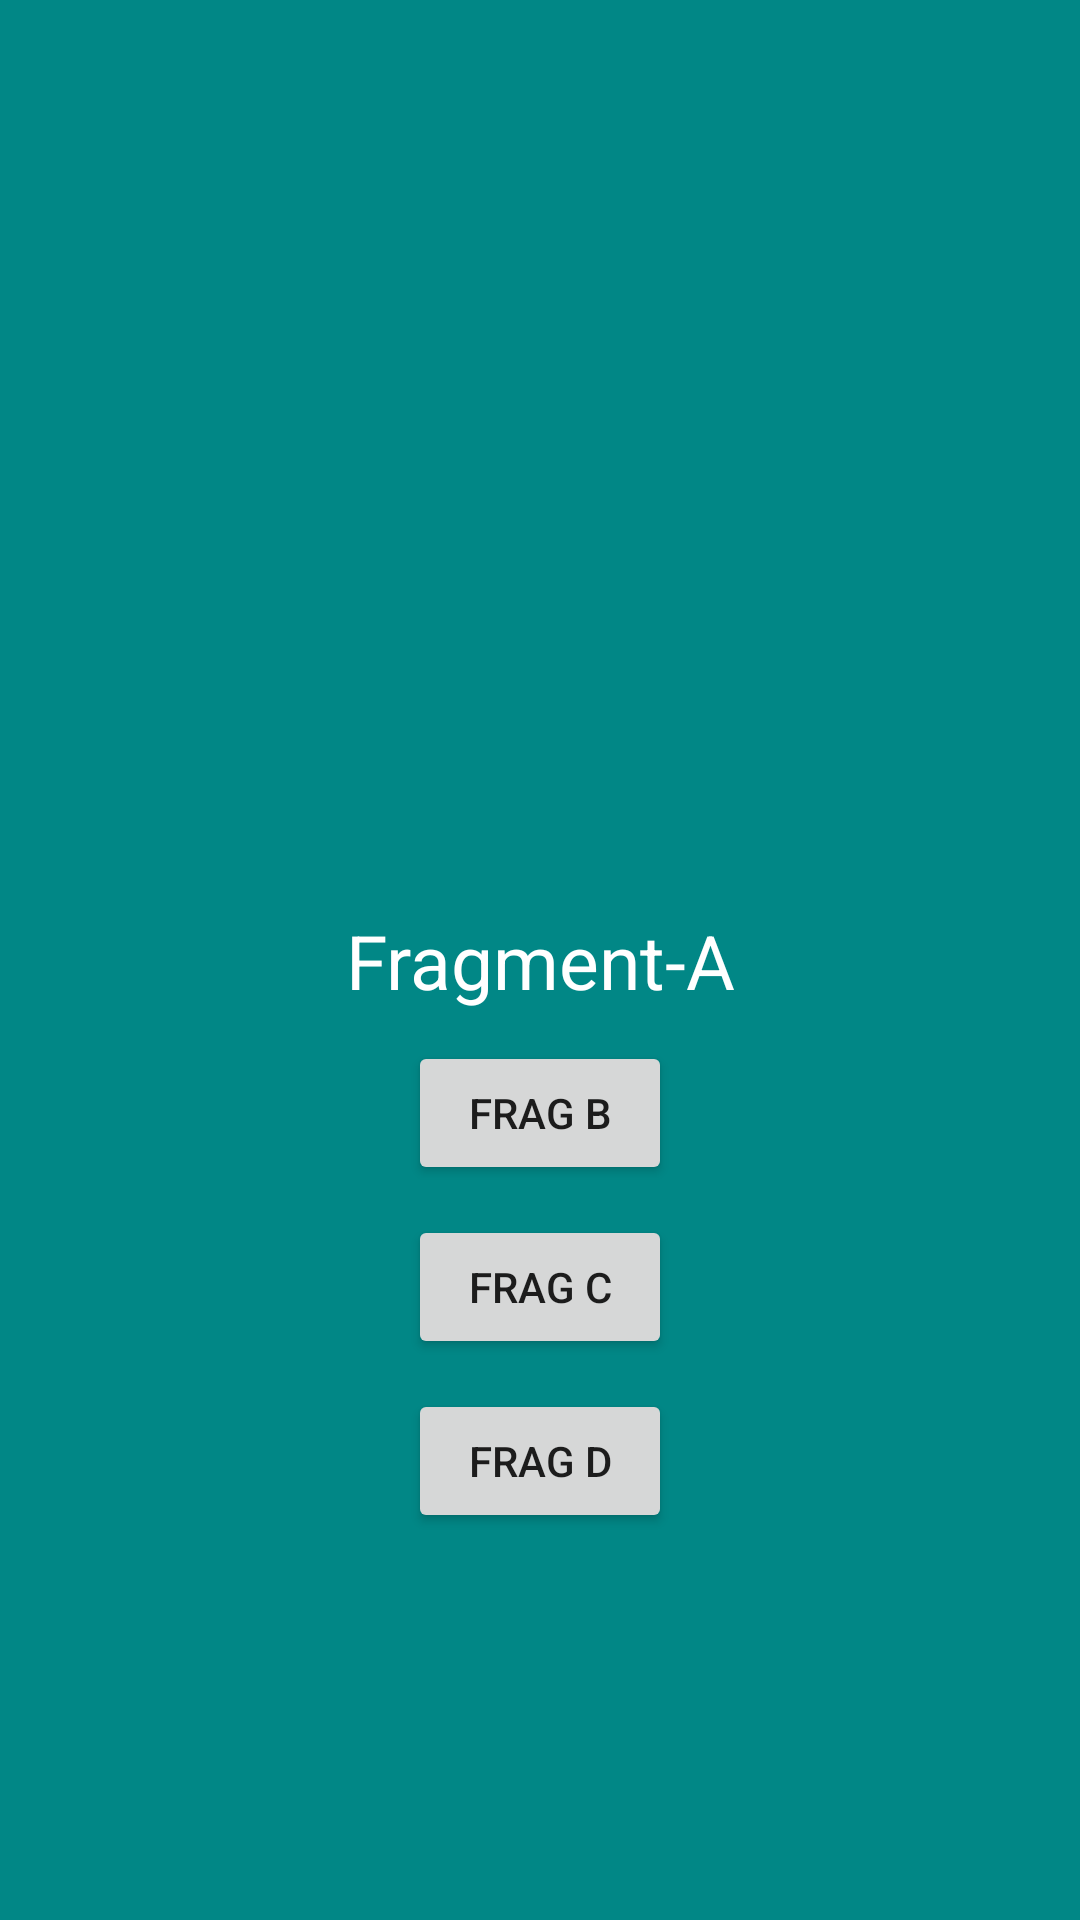

Android layout source for this screen:
<!-- AndroidManifest.xml: fallback theme Theme.MaterialComponents.DayNight.NoActionBar -->
<!-- res/layout/fragment_a.xml -->
<?xml version="1.0" encoding="utf-8"?>
<androidx.constraintlayout.widget.ConstraintLayout xmlns:android="http://schemas.android.com/apk/res/android"
    xmlns:tools="http://schemas.android.com/tools"
    android:layout_width="match_parent"
    android:layout_height="match_parent"
    xmlns:app="http://schemas.android.com/apk/res-auto"
    tools:context=".fragment.FragmentA"
    android:background="@color/teal_700">

    <TextView
        android:id="@+id/frg_a"
        android:layout_width="wrap_content"
        android:layout_height="wrap_content"
        android:text="@string/fragment_a"
        android:textColor="@color/white"
        android:textSize="25sp"
        app:layout_constraintStart_toStartOf="parent"
        app:layout_constraintEnd_toEndOf="parent"
        app:layout_constraintTop_toTopOf="parent"
        app:layout_constraintBottom_toBottomOf="parent"/>

    <Button
        android:id="@+id/btn_b"
        android:layout_width="wrap_content"
        android:layout_height="wrap_content"
        android:layout_marginTop="10dp"
        android:text="Frag B"
        app:layout_constraintStart_toStartOf="parent"
        app:layout_constraintEnd_toEndOf="parent"
        app:layout_constraintTop_toBottomOf="@+id/frg_a"/>

    <Button
        android:id="@+id/btn_c"
        android:layout_width="wrap_content"
        android:layout_height="wrap_content"
        android:layout_marginTop="10dp"
        android:text="Frag C"
        app:layout_constraintStart_toStartOf="parent"
        app:layout_constraintEnd_toEndOf="parent"
        app:layout_constraintTop_toBottomOf="@+id/btn_b" />

    <Button
        android:id="@+id/btn_d"
        android:layout_width="wrap_content"
        android:layout_height="wrap_content"
        android:layout_marginTop="10dp"
        android:text="Frag D"
        app:layout_constraintStart_toStartOf="parent"
        app:layout_constraintEnd_toEndOf="parent"
        app:layout_constraintTop_toBottomOf="@+id/btn_c" />


</androidx.constraintlayout.widget.ConstraintLayout>
<!-- resources referenced by this layout -->
<resources>
  <color name="teal_700">#FF018786</color>
  <color name="white">#FFFFFFFF</color>
  <string name="fragment_a">Fragment-A</string>
</resources>
